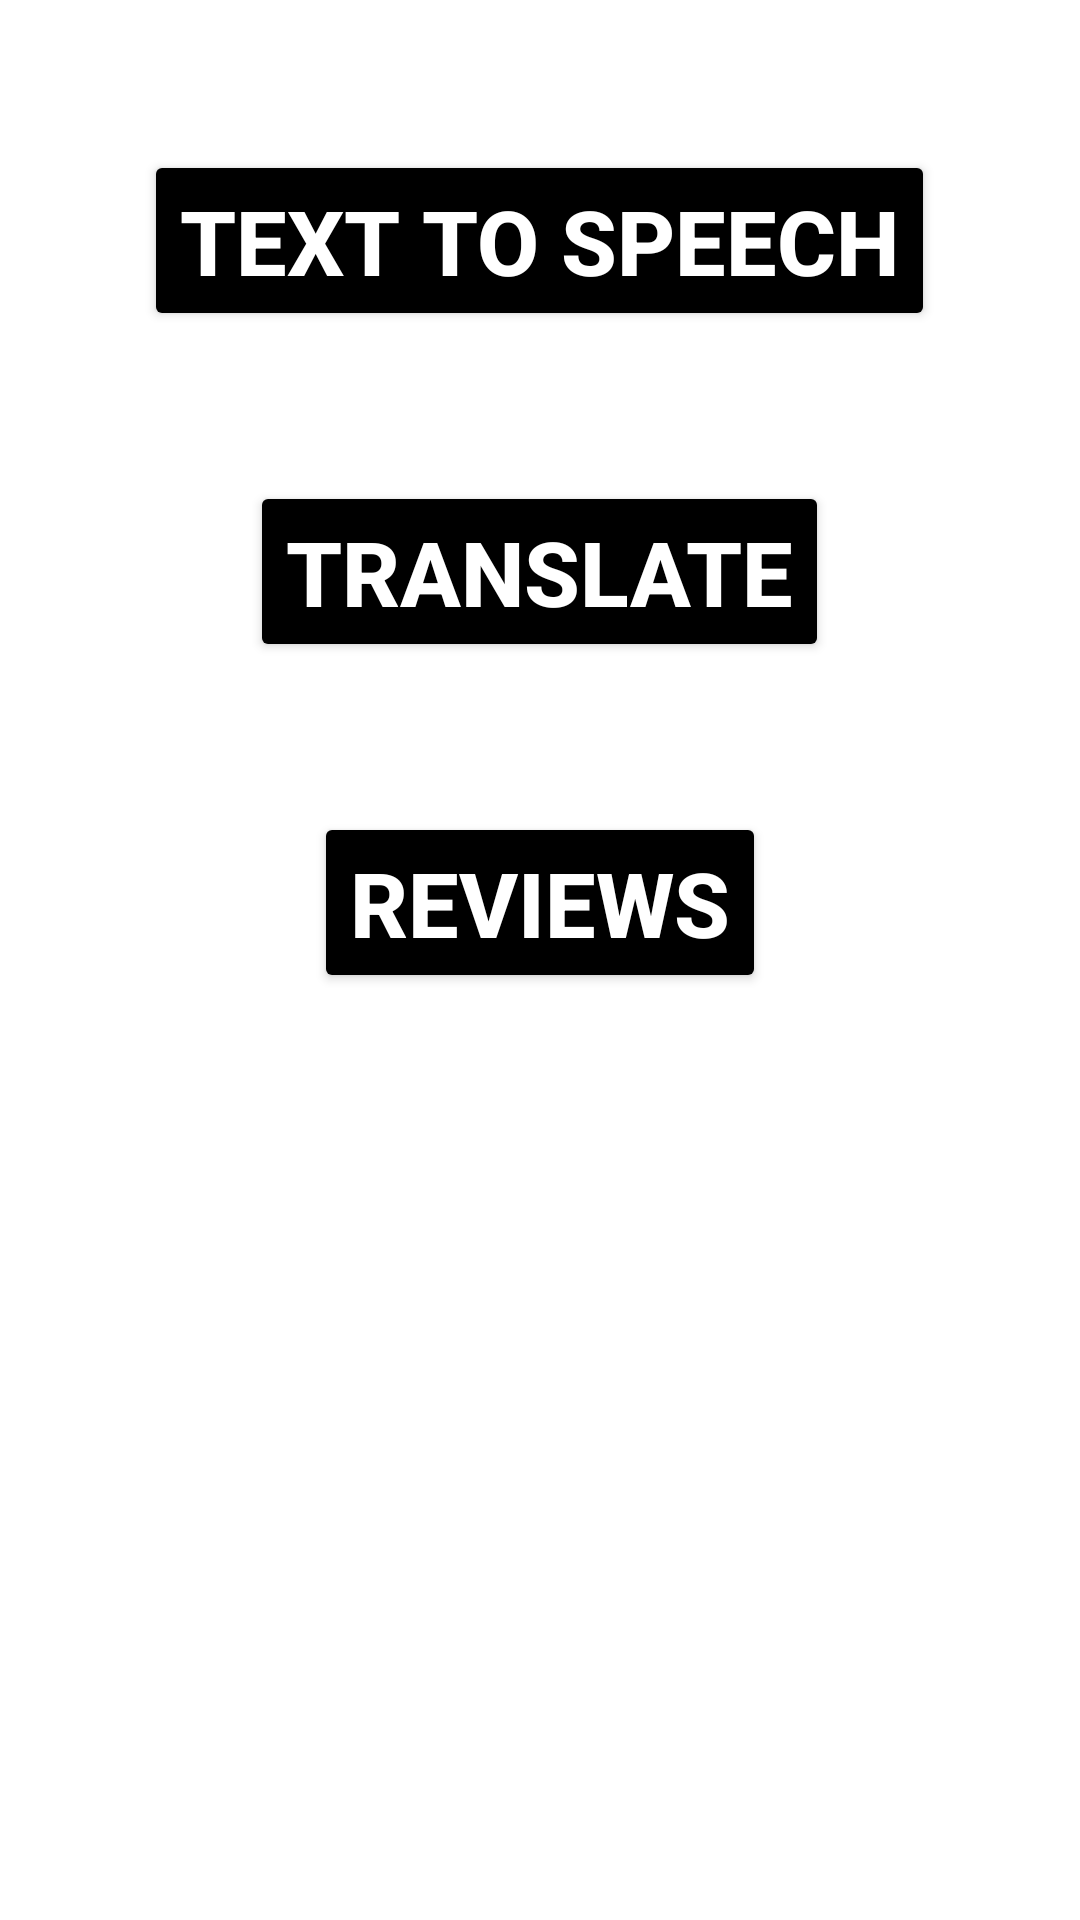

The Android layout XML behind this screen, and the referenced resources:
<!-- AndroidManifest.xml: application theme Theme.CC_T4 -->
<!-- res/layout/activity_main.xml -->
<?xml version="1.0" encoding="utf-8"?>

<LinearLayout xmlns:android="http://schemas.android.com/apk/res/android"
    xmlns:app="http://schemas.android.com/apk/res-auto"
    xmlns:tools="http://schemas.android.com/tools"
    android:layout_width="match_parent"
    android:layout_height="match_parent"
    android:orientation="vertical"
    tools:context=".MainActivity">

    <Button
        android:id="@+id/tts"
        android:layout_width="wrap_content"
        android:layout_height="wrap_content"
        android:text="Text to speech"
        android:textSize="30dp"
        android:textStyle="bold"
        android:textColor="@color/white"
        android:backgroundTint="@color/black"
        android:layout_gravity="center"
        android:layout_marginTop="50dp"/>

    <Button
        android:id="@+id/translate"
        android:layout_width="wrap_content"
        android:layout_height="wrap_content"
        android:text="translate"
        android:textSize="30dp"
        android:textStyle="bold"
        android:textColor="@color/white"
        android:backgroundTint="@color/black"
        android:layout_gravity="center"
        android:layout_marginTop="50dp"/>

    <Button
        android:id="@+id/reviews"
        android:layout_width="wrap_content"
        android:layout_height="wrap_content"
        android:text="reviews"
        android:textSize="30dp"
        android:textStyle="bold"
        android:textColor="@color/white"
        android:backgroundTint="@color/black"
        android:layout_gravity="center"
        android:layout_marginTop="50dp"/>

</LinearLayout>
<!-- resources referenced by this layout -->
<resources>
  <style name="Theme.CC_T4" parent="Theme.MaterialComponents.DayNight.DarkActionBar">
          
          <item name="colorPrimary">@color/purple_500</item>
          <item name="colorPrimaryVariant">@color/purple_700</item>
          <item name="colorOnPrimary">@color/white</item>
          
          <item name="colorSecondary">@color/teal_200</item>
          <item name="colorSecondaryVariant">@color/teal_700</item>
          <item name="colorOnSecondary">@color/black</item>
          
          <item name="android:statusBarColor" tools:targetApi="l">?attr/colorPrimaryVariant</item>
          
      </style>
  <!-- not gathered from this repository: default colours our renderer supplied (Android Studio template values) -->
  <color name="purple_500">#FF6200EE</color>
  <color name="purple_700">#FF3700B3</color>
  <color name="teal_200">#FF03DAC5</color>
  <color name="teal_700">#FF018786</color>
  <color name="black">#FF000000</color>
  <color name="white">#FFFFFFFF</color>
</resources>
